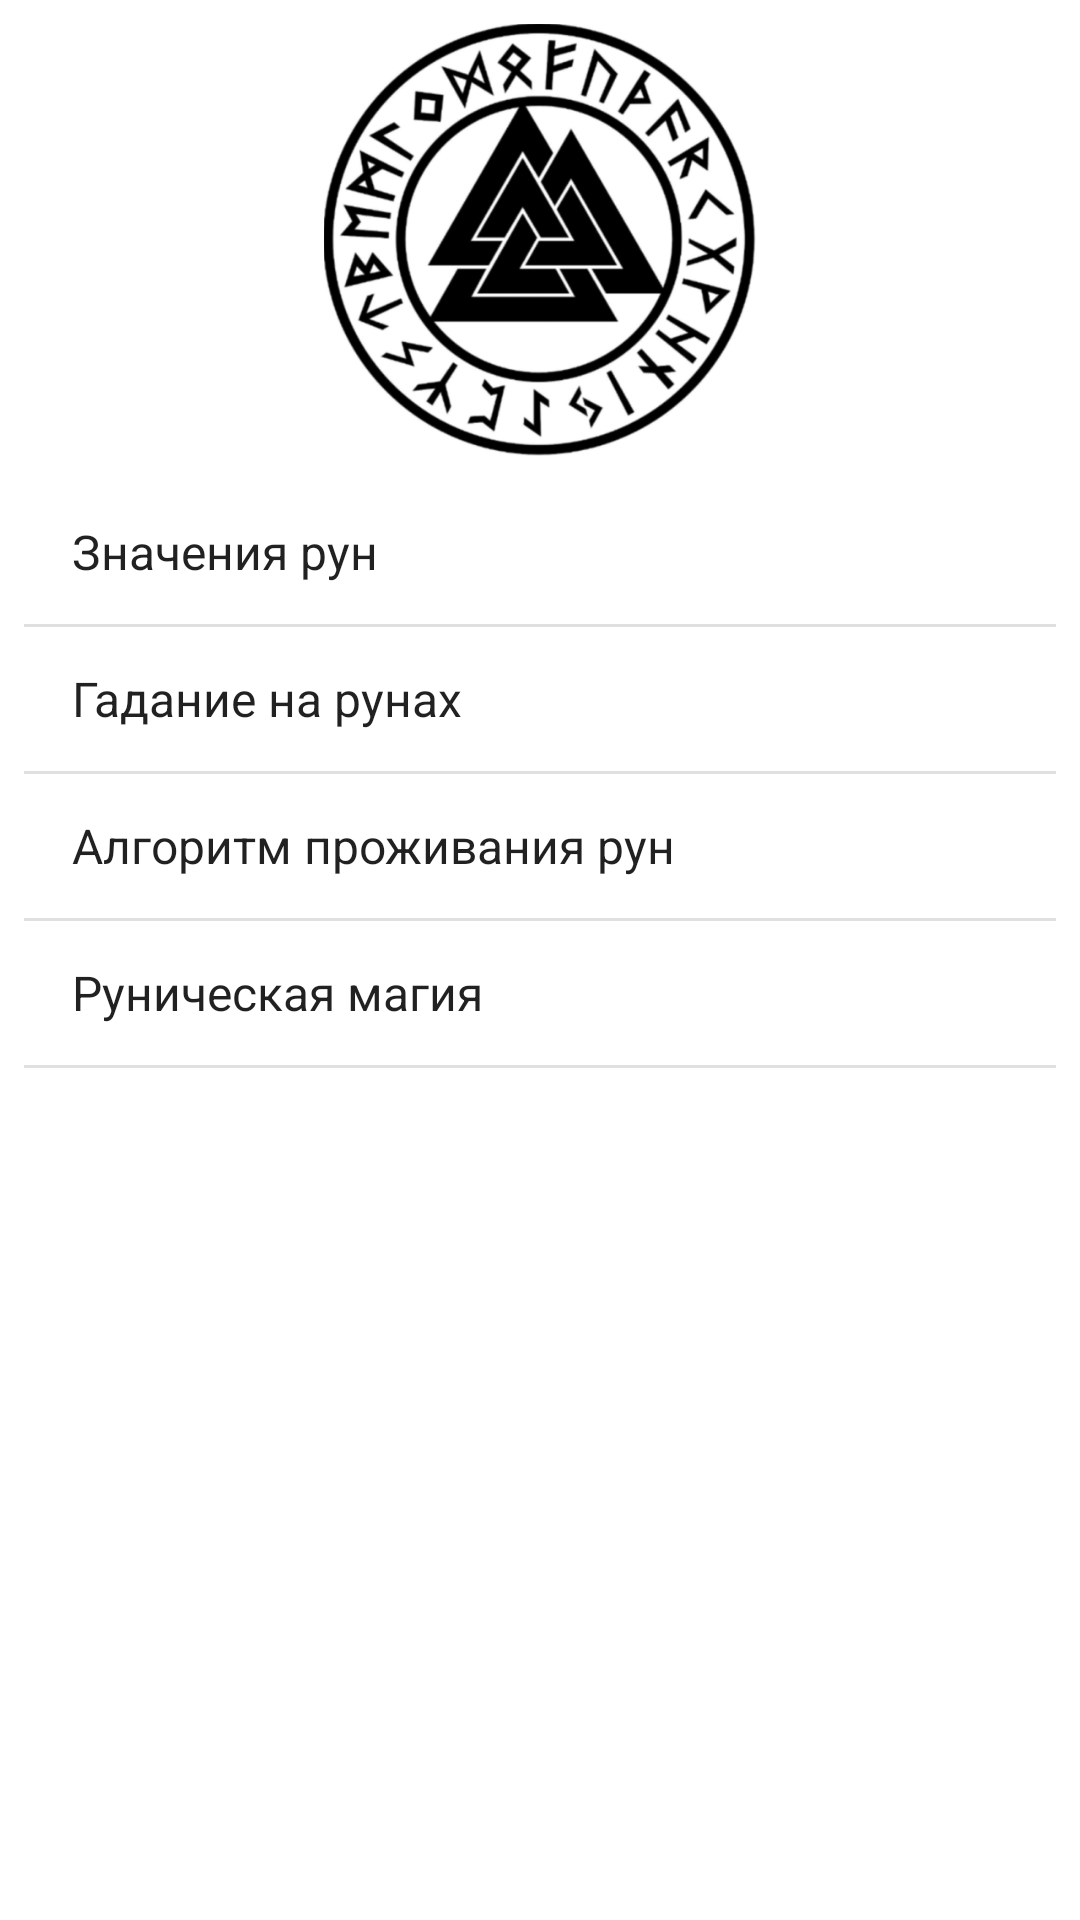

Layout XML and referenced resources for this Android screen:
<!-- AndroidManifest.xml: application theme Theme.Sings -->
<!-- res/layout/activity_main.xml -->
<?xml version="1.0" encoding="utf-8"?>
<androidx.constraintlayout.widget.ConstraintLayout xmlns:android="http://schemas.android.com/apk/res/android"
    xmlns:app="http://schemas.android.com/apk/res-auto"
    xmlns:tools="http://schemas.android.com/tools"
    android:layout_width="match_parent"
    android:layout_height="match_parent"
    tools:context=".MainActivity">

    <ImageView
        android:id="@+id/imageViewLogo"
        android:layout_width="0dp"
        android:layout_height="0dp"
        android:layout_marginStart="8dp"
        android:layout_marginTop="8dp"
        android:layout_marginEnd="8dp"
        android:layout_marginBottom="8dp"
        android:contentDescription="@string/imageViewlogo"
        app:layout_constraintBottom_toTopOf="@+id/guideline2"
        app:layout_constraintEnd_toEndOf="parent"
        app:layout_constraintStart_toStartOf="parent"
        app:layout_constraintTop_toTopOf="parent"
        app:srcCompat="@drawable/sings" />

    <androidx.constraintlayout.widget.Guideline
        android:id="@+id/guideline2"
        android:layout_width="wrap_content"
        android:layout_height="wrap_content"
        android:orientation="horizontal"
        app:layout_constraintGuide_percent="0.25" />

    <ListView
        android:id="@+id/ListViewCategory"
        android:layout_width="0dp"
        android:layout_height="0dp"
        android:layout_marginStart="8dp"
        android:layout_marginTop="8dp"
        android:layout_marginEnd="8dp"
        android:layout_marginBottom="8dp"
        android:entries="@array/category"
        app:layout_constraintBottom_toBottomOf="parent"
        app:layout_constraintEnd_toEndOf="parent"
        app:layout_constraintHorizontal_bias="0.0"
        app:layout_constraintStart_toStartOf="parent"
        app:layout_constraintTop_toBottomOf="@+id/imageViewLogo" />
</androidx.constraintlayout.widget.ConstraintLayout>
<!-- resources referenced by this layout -->
<resources>
  <string-array name="category">
          <item>Значения рун</item>
          <item>Гадание на рунах</item>
          <item>Алгоритм проживания рун</item>
          <item>Руническая магия</item>
      </string-array>
  <!-- drawable sings: png bitmap (drawable, 114644 bytes) -->
  <string name="imageViewlogo">Логотип приложения</string>
  <style name="Theme.Sings" parent="Theme.MaterialComponents.DayNight.DarkActionBar">
          
          <item name="colorPrimary">@color/purple_500</item>
          <item name="colorPrimaryVariant">@color/purple_700</item>
          <item name="colorOnPrimary">@color/white</item>
          
          <item name="colorSecondary">@color/teal_200</item>
          <item name="colorSecondaryVariant">@color/teal_700</item>
          <item name="colorOnSecondary">@color/black</item>
          
          <item name="android:statusBarColor" tools:targetApi="l">?attr/colorPrimaryVariant</item>
          
      </style>
  <!-- not gathered from this repository: default colours our renderer supplied (Android Studio template values) -->
  <color name="purple_500">#FF6200EE</color>
  <color name="purple_700">#FF3700B3</color>
  <color name="teal_200">#FF03DAC5</color>
  <color name="teal_700">#FF018786</color>
  <color name="black">#FF000000</color>
  <color name="white">#FFFFFFFF</color>
</resources>
